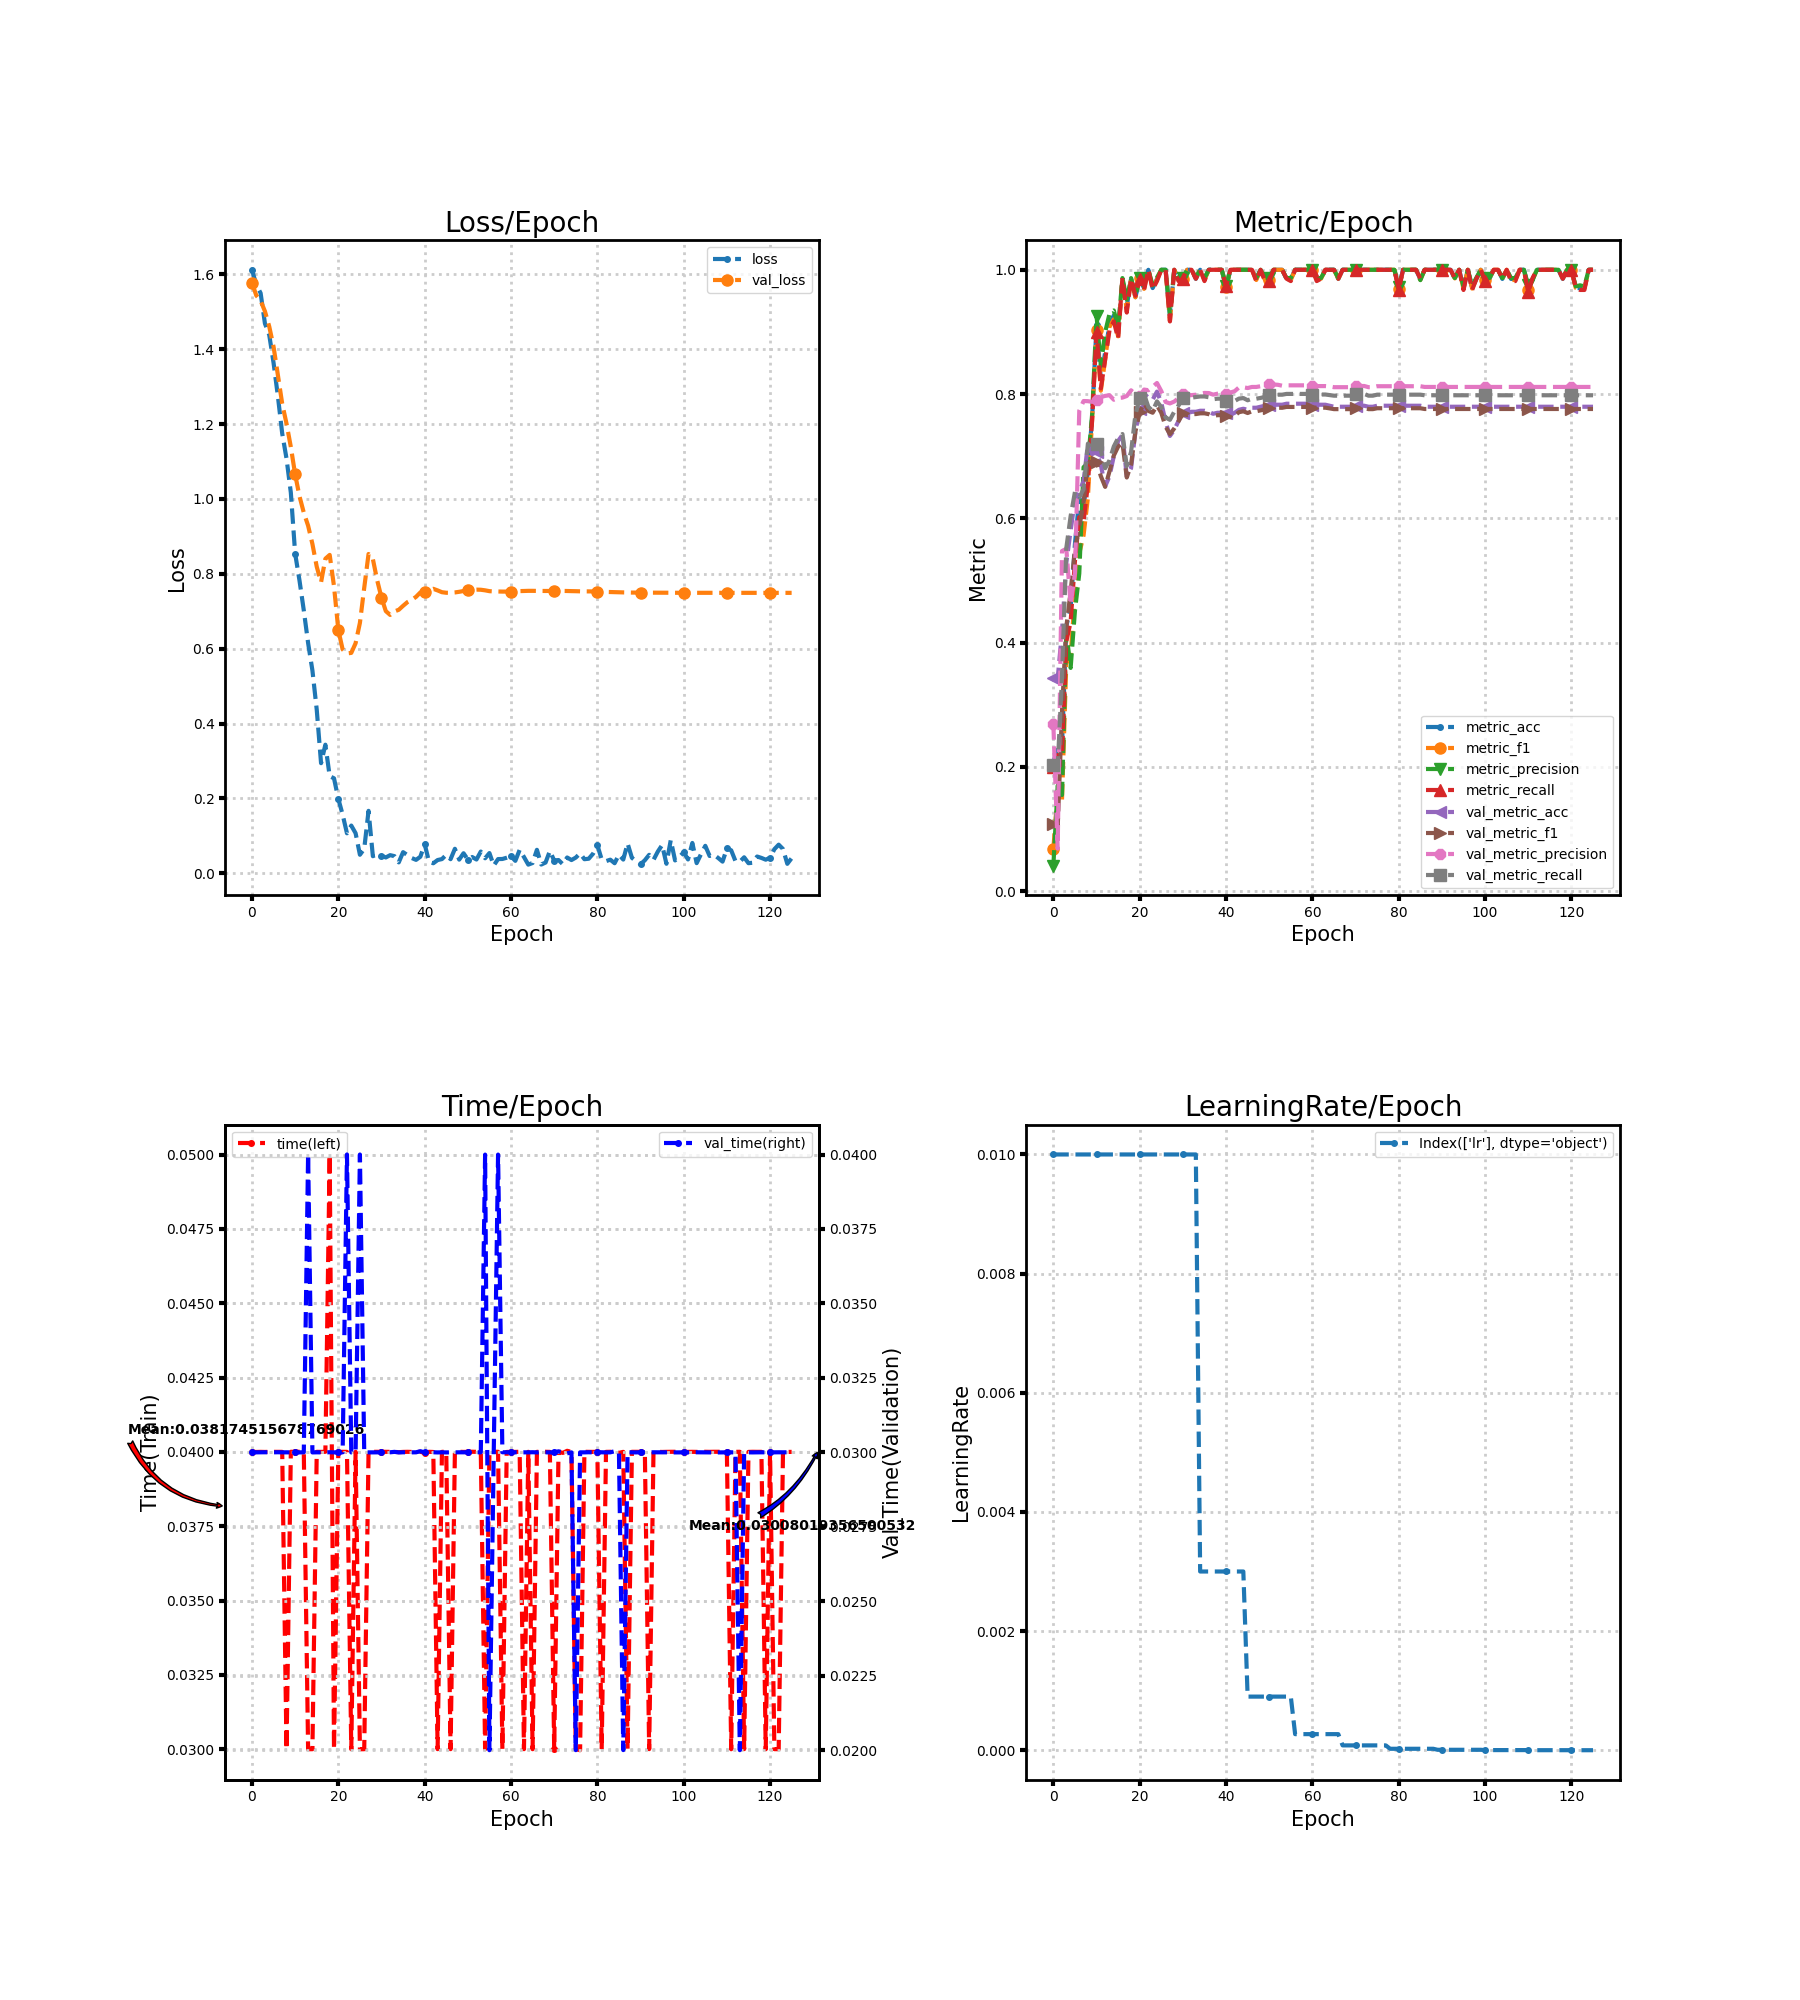

Values plotted in this chart, from the file beside it:
loss, metric_acc, metric_f1, metric_precision, metric_recall, time, lr, val_loss, val_metric_acc, val_metric_f1, val_metric_precision, val_metric_recall, val_time
1.612, 0.2059, 0.06829, 0.04118, 0.2, 0.04, 0.01, 1.577, 0.3436, 0.1079, 0.2685, 0.2029, 0.03
1.572, 0.2353, 0.1599, 0.1699, 0.219, 0.04, 0.01, 1.543, 0.342, 0.1019, 0.0684, 0.2, 0.03
1.55, 0.2353, 0.1472, 0.1547, 0.2171, 0.04, 0.01, 1.529, 0.4182, 0.2889, 0.5474, 0.3447, 0.03
1.468, 0.4265, 0.3664, 0.4154, 0.4019, 0.04, 0.01, 1.501, 0.5284, 0.4249, 0.5509, 0.5522, 0.03
1.438, 0.4559, 0.3786, 0.3592, 0.4333, 0.04, 0.01, 1.46, 0.5802, 0.4825, 0.461, 0.6036, 0.03
1.363, 0.5588, 0.4788, 0.4513, 0.5314, 0.04, 0.01, 1.406, 0.6305, 0.5497, 0.5117, 0.6425, 0.03
1.274, 0.6324, 0.5434, 0.5111, 0.6019, 0.04, 0.01, 1.331, 0.6434, 0.5854, 0.7733, 0.6335, 0.03
1.175, 0.6176, 0.5728, 0.6823, 0.5954, 0.04, 0.01, 1.254, 0.6596, 0.6254, 0.7888, 0.647, 0.03
1.108, 0.6765, 0.6332, 0.6891, 0.6545, 0.03, 0.01, 1.201, 0.7196, 0.6934, 0.7885, 0.7202, 0.03
1.017, 0.7647, 0.7619, 0.7689, 0.7607, 0.04, 0.01, 1.139, 0.7034, 0.6862, 0.7875, 0.7121, 0.03
0.8541, 0.9118, 0.9031, 0.9263, 0.8997, 0.04, 0.01, 1.065, 0.7066, 0.6899, 0.7908, 0.7193, 0.03
0.7825, 0.8235, 0.8054, 0.8458, 0.8091, 0.04, 0.01, 1.007, 0.6856, 0.6678, 0.7952, 0.7096, 0.03
0.7024, 0.8676, 0.856, 0.8996, 0.8558, 0.04, 0.01, 0.9633, 0.6515, 0.6507, 0.7971, 0.6806, 0.03
0.6153, 0.9118, 0.9082, 0.9292, 0.9026, 0.03, 0.01, 0.9285, 0.6677, 0.6756, 0.7981, 0.6932, 0.04
0.5417, 0.9265, 0.9205, 0.9346, 0.9169, 0.03, 0.01, 0.8795, 0.7002, 0.701, 0.7908, 0.7156, 0.03
0.437, 0.8971, 0.893, 0.9074, 0.8893, 0.04, 0.01, 0.819, 0.7245, 0.7154, 0.7938, 0.7293, 0.03
0.2943, 0.9853, 0.9862, 0.9867, 0.9867, 0.04, 0.01, 0.7773, 0.7342, 0.7217, 0.7943, 0.7356, 0.03
0.3436, 0.9412, 0.9352, 0.9522, 0.9312, 0.04, 0.01, 0.8402, 0.6677, 0.6657, 0.7968, 0.684, 0.03
0.2595, 0.9853, 0.9857, 0.9867, 0.9857, 0.05, 0.01, 0.8504, 0.6807, 0.6864, 0.806, 0.707, 0.03
0.2539, 0.9559, 0.9557, 0.9583, 0.9581, 0.03, 0.01, 0.7666, 0.7391, 0.7394, 0.7995, 0.7663, 0.03
0.199, 0.9853, 0.9861, 0.9875, 0.9857, 0.04, 0.01, 0.65, 0.7763, 0.7706, 0.7963, 0.794, 0.03
0.1569, 0.9706, 0.9693, 0.9733, 0.9675, 0.04, 0.01, 0.598, 0.8006, 0.7856, 0.8072, 0.7998, 0.03
0.1071, 1.0, 1.0, 1.0, 1.0, 0.04, 0.01, 0.5874, 0.7942, 0.7729, 0.8062, 0.7794, 0.04
0.1277, 0.9706, 0.9702, 0.975, 0.9685, 0.03, 0.01, 0.5888, 0.7909, 0.77, 0.8117, 0.7728, 0.03
0.1073, 0.9853, 0.984, 0.9875, 0.9818, 0.04, 0.01, 0.6146, 0.8039, 0.7817, 0.8178, 0.7882, 0.03
0.04975, 1.0, 1.0, 1.0, 1.0, 0.03, 0.01, 0.669, 0.7861, 0.7698, 0.8047, 0.7789, 0.04
0.06576, 1.0, 1.0, 1.0, 1.0, 0.03, 0.01, 0.7627, 0.7553, 0.7475, 0.7872, 0.7622, 0.03
0.167, 0.9265, 0.9179, 0.9278, 0.9169, 0.04, 0.01, 0.8529, 0.7326, 0.7354, 0.7849, 0.7585, 0.03
0.04582, 1.0, 1.0, 1.0, 1.0, 0.04, 0.01, 0.8395, 0.7423, 0.7447, 0.7879, 0.7716, 0.03
0.05157, 0.9853, 0.9836, 0.9867, 0.9818, 0.04, 0.01, 0.7827, 0.7569, 0.7562, 0.7935, 0.7815, 0.03
0.04727, 0.9853, 0.9857, 0.9867, 0.9857, 0.04, 0.01, 0.7362, 0.7699, 0.7689, 0.8007, 0.7943, 0.03
0.04253, 1.0, 1.0, 1.0, 1.0, 0.04, 0.01, 0.7003, 0.7682, 0.766, 0.7978, 0.7906, 0.03
0.04867, 1.0, 1.0, 1.0, 1.0, 0.04, 0.01, 0.6902, 0.7715, 0.7677, 0.7983, 0.7942, 0.03
0.04605, 0.9853, 0.9861, 0.9875, 0.9857, 0.04, 0.01, 0.6995, 0.7715, 0.7678, 0.7989, 0.7952, 0.03002
0.02944, 1.0, 1.0, 1.0, 1.0, 0.03999, 0.003, 0.7039, 0.7731, 0.769, 0.8002, 0.7961, 0.03
0.05671, 0.9853, 0.9836, 0.9867, 0.9818, 0.04, 0.003, 0.7145, 0.7731, 0.769, 0.8018, 0.7961, 0.03
0.04895, 1.0, 1.0, 1.0, 1.0, 0.04, 0.003, 0.7243, 0.7715, 0.7676, 0.8016, 0.7949, 0.03
0.04107, 1.0, 1.0, 1.0, 1.0, 0.04, 0.003, 0.7304, 0.7682, 0.7648, 0.799, 0.7916, 0.03
0.03609, 1.0, 1.0, 1.0, 1.0, 0.04, 0.003, 0.7384, 0.7699, 0.766, 0.8005, 0.7926, 0.03
0.04446, 1.0, 1.0, 1.0, 1.0, 0.04, 0.003, 0.7502, 0.7699, 0.766, 0.801, 0.7926, 0.03004
0.0782, 0.9706, 0.9719, 0.9733, 0.9733, 0.03997, 0.003, 0.7522, 0.7699, 0.7642, 0.8008, 0.7893, 0.03
0.03145, 1.0, 1.0, 1.0, 1.0, 0.04, 0.003, 0.7559, 0.7666, 0.7628, 0.8024, 0.7867, 0.03
0.02706, 1.0, 1.0, 1.0, 1.0, 0.04, 0.003, 0.7599, 0.7699, 0.7654, 0.8046, 0.7889, 0.03
0.03566, 1.0, 1.0, 1.0, 1.0, 0.03, 0.003, 0.7556, 0.7747, 0.7709, 0.8107, 0.7927, 0.03
0.0382, 1.0, 1.0, 1.0, 1.0, 0.04, 0.003, 0.7509, 0.7763, 0.7723, 0.8109, 0.7936, 0.03
0.04955, 1.0, 1.0, 1.0, 1.0, 0.04, 0.0009, 0.7494, 0.7747, 0.7695, 0.8097, 0.79, 0.03
0.03789, 1.0, 1.0, 1.0, 1.0, 0.03, 0.0009, 0.7493, 0.778, 0.7723, 0.8114, 0.7925, 0.03
0.06572, 0.9853, 0.9836, 0.9867, 0.9818, 0.04, 0.0009, 0.7502, 0.778, 0.7723, 0.8114, 0.7925, 0.03
0.03677, 1.0, 1.0, 1.0, 1.0, 0.04, 0.0009, 0.7519, 0.7796, 0.7738, 0.8126, 0.7938, 0.03
0.05385, 0.9853, 0.984, 0.9875, 0.9818, 0.04, 0.0009, 0.754, 0.7812, 0.7752, 0.8141, 0.7954, 0.03
0.03705, 0.9853, 0.9836, 0.9867, 0.9818, 0.04, 0.0009, 0.7559, 0.7828, 0.778, 0.8154, 0.799, 0.03
0.04371, 1.0, 1.0, 1.0, 1.0, 0.04, 0.0009, 0.7572, 0.7828, 0.778, 0.8154, 0.799, 0.03
0.03706, 1.0, 1.0, 1.0, 1.0, 0.04, 0.0009, 0.7577, 0.7828, 0.778, 0.8149, 0.799, 0.03
0.05828, 1.0, 1.0, 1.0, 1.0, 0.04, 0.0009, 0.7574, 0.7828, 0.7779, 0.8134, 0.799, 0.03
0.04034, 0.9853, 0.9857, 0.9867, 0.9857, 0.03, 0.0009, 0.7558, 0.7844, 0.7793, 0.814, 0.8002, 0.04
0.05423, 0.9853, 0.9836, 0.9867, 0.9818, 0.04, 0.0009, 0.7536, 0.7844, 0.7793, 0.814, 0.8002, 0.02
0.02098, 1.0, 1.0, 1.0, 1.0, 0.04, 0.00027, 0.7529, 0.7844, 0.7793, 0.814, 0.8002, 0.03
0.03822, 1.0, 1.0, 1.0, 1.0, 0.04, 0.00027, 0.7527, 0.7844, 0.7793, 0.814, 0.8002, 0.04
0.03848, 1.0, 1.0, 1.0, 1.0, 0.03, 0.00027, 0.7525, 0.7844, 0.7793, 0.814, 0.8002, 0.03
0.0418, 1.0, 1.0, 1.0, 1.0, 0.04, 0.00027, 0.7525, 0.7844, 0.7793, 0.814, 0.8002, 0.03
... 66 more rows
